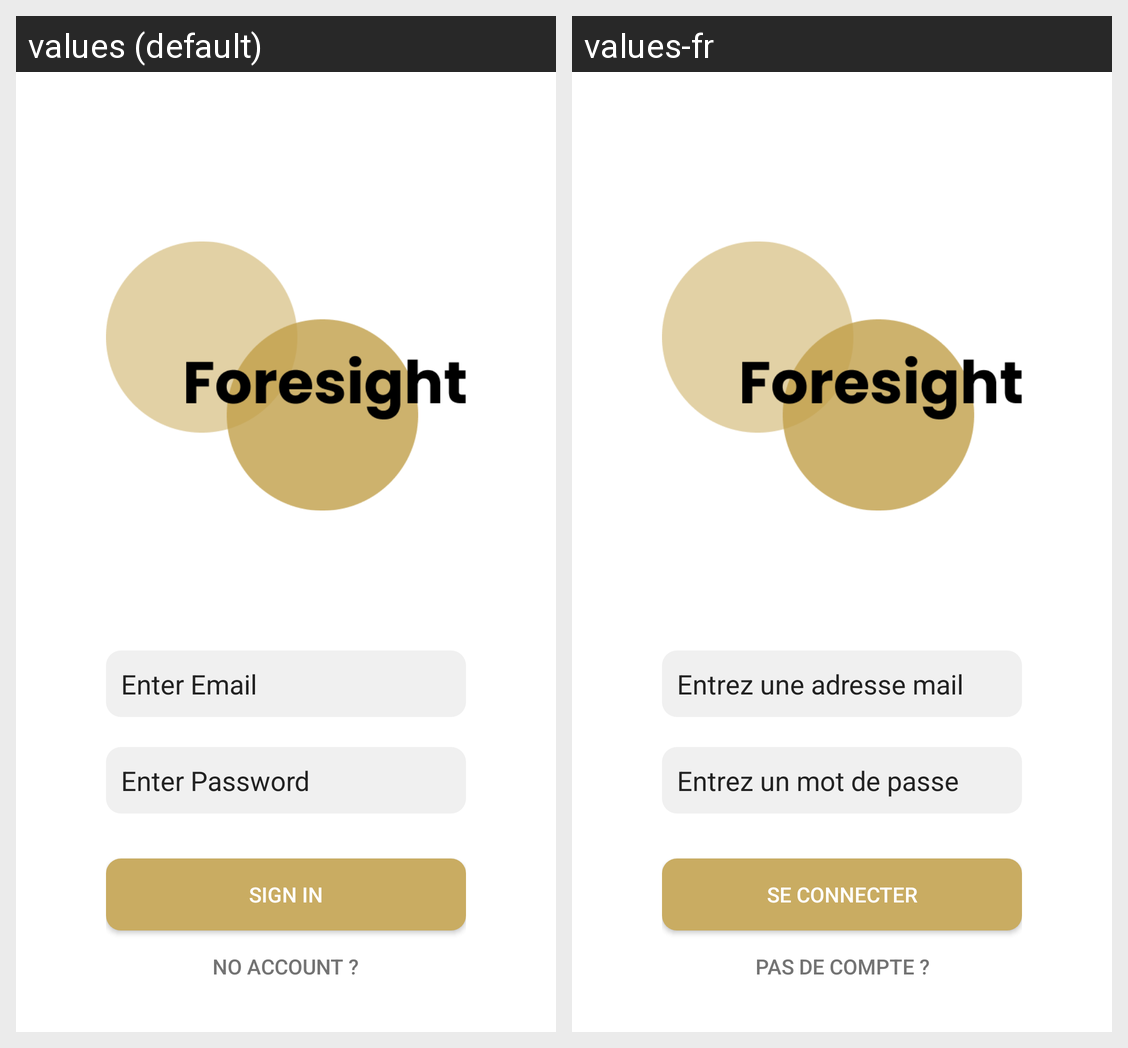

Translations of the strings shown on this Android screen, per locale in the grid:
Android screen res/layout/activity_sign_in.xml rendered under 2 locales, left to right: values (default), values-fr. Device: Nexus 5 (rendered at 1080×1920; each locale shown at half size, 540×960, under a caption strip naming it); theme Theme.Foresight.
Strings drawn on this screen, with the default value and each locale's value (text and hints the layout hard-codes, and strings that could not be matched under every locale, appear in the picture but are not listed):

enter_email
  values: Enter Email
  values-fr: Entrez une adresse mail

enter_password
  values: Enter Password
  values-fr: Entrez un mot de passe

sign_in
  values: Sign In
  values-fr: Se connecter

no_account
  values: No account ?
  values-fr: Pas de compte ?
